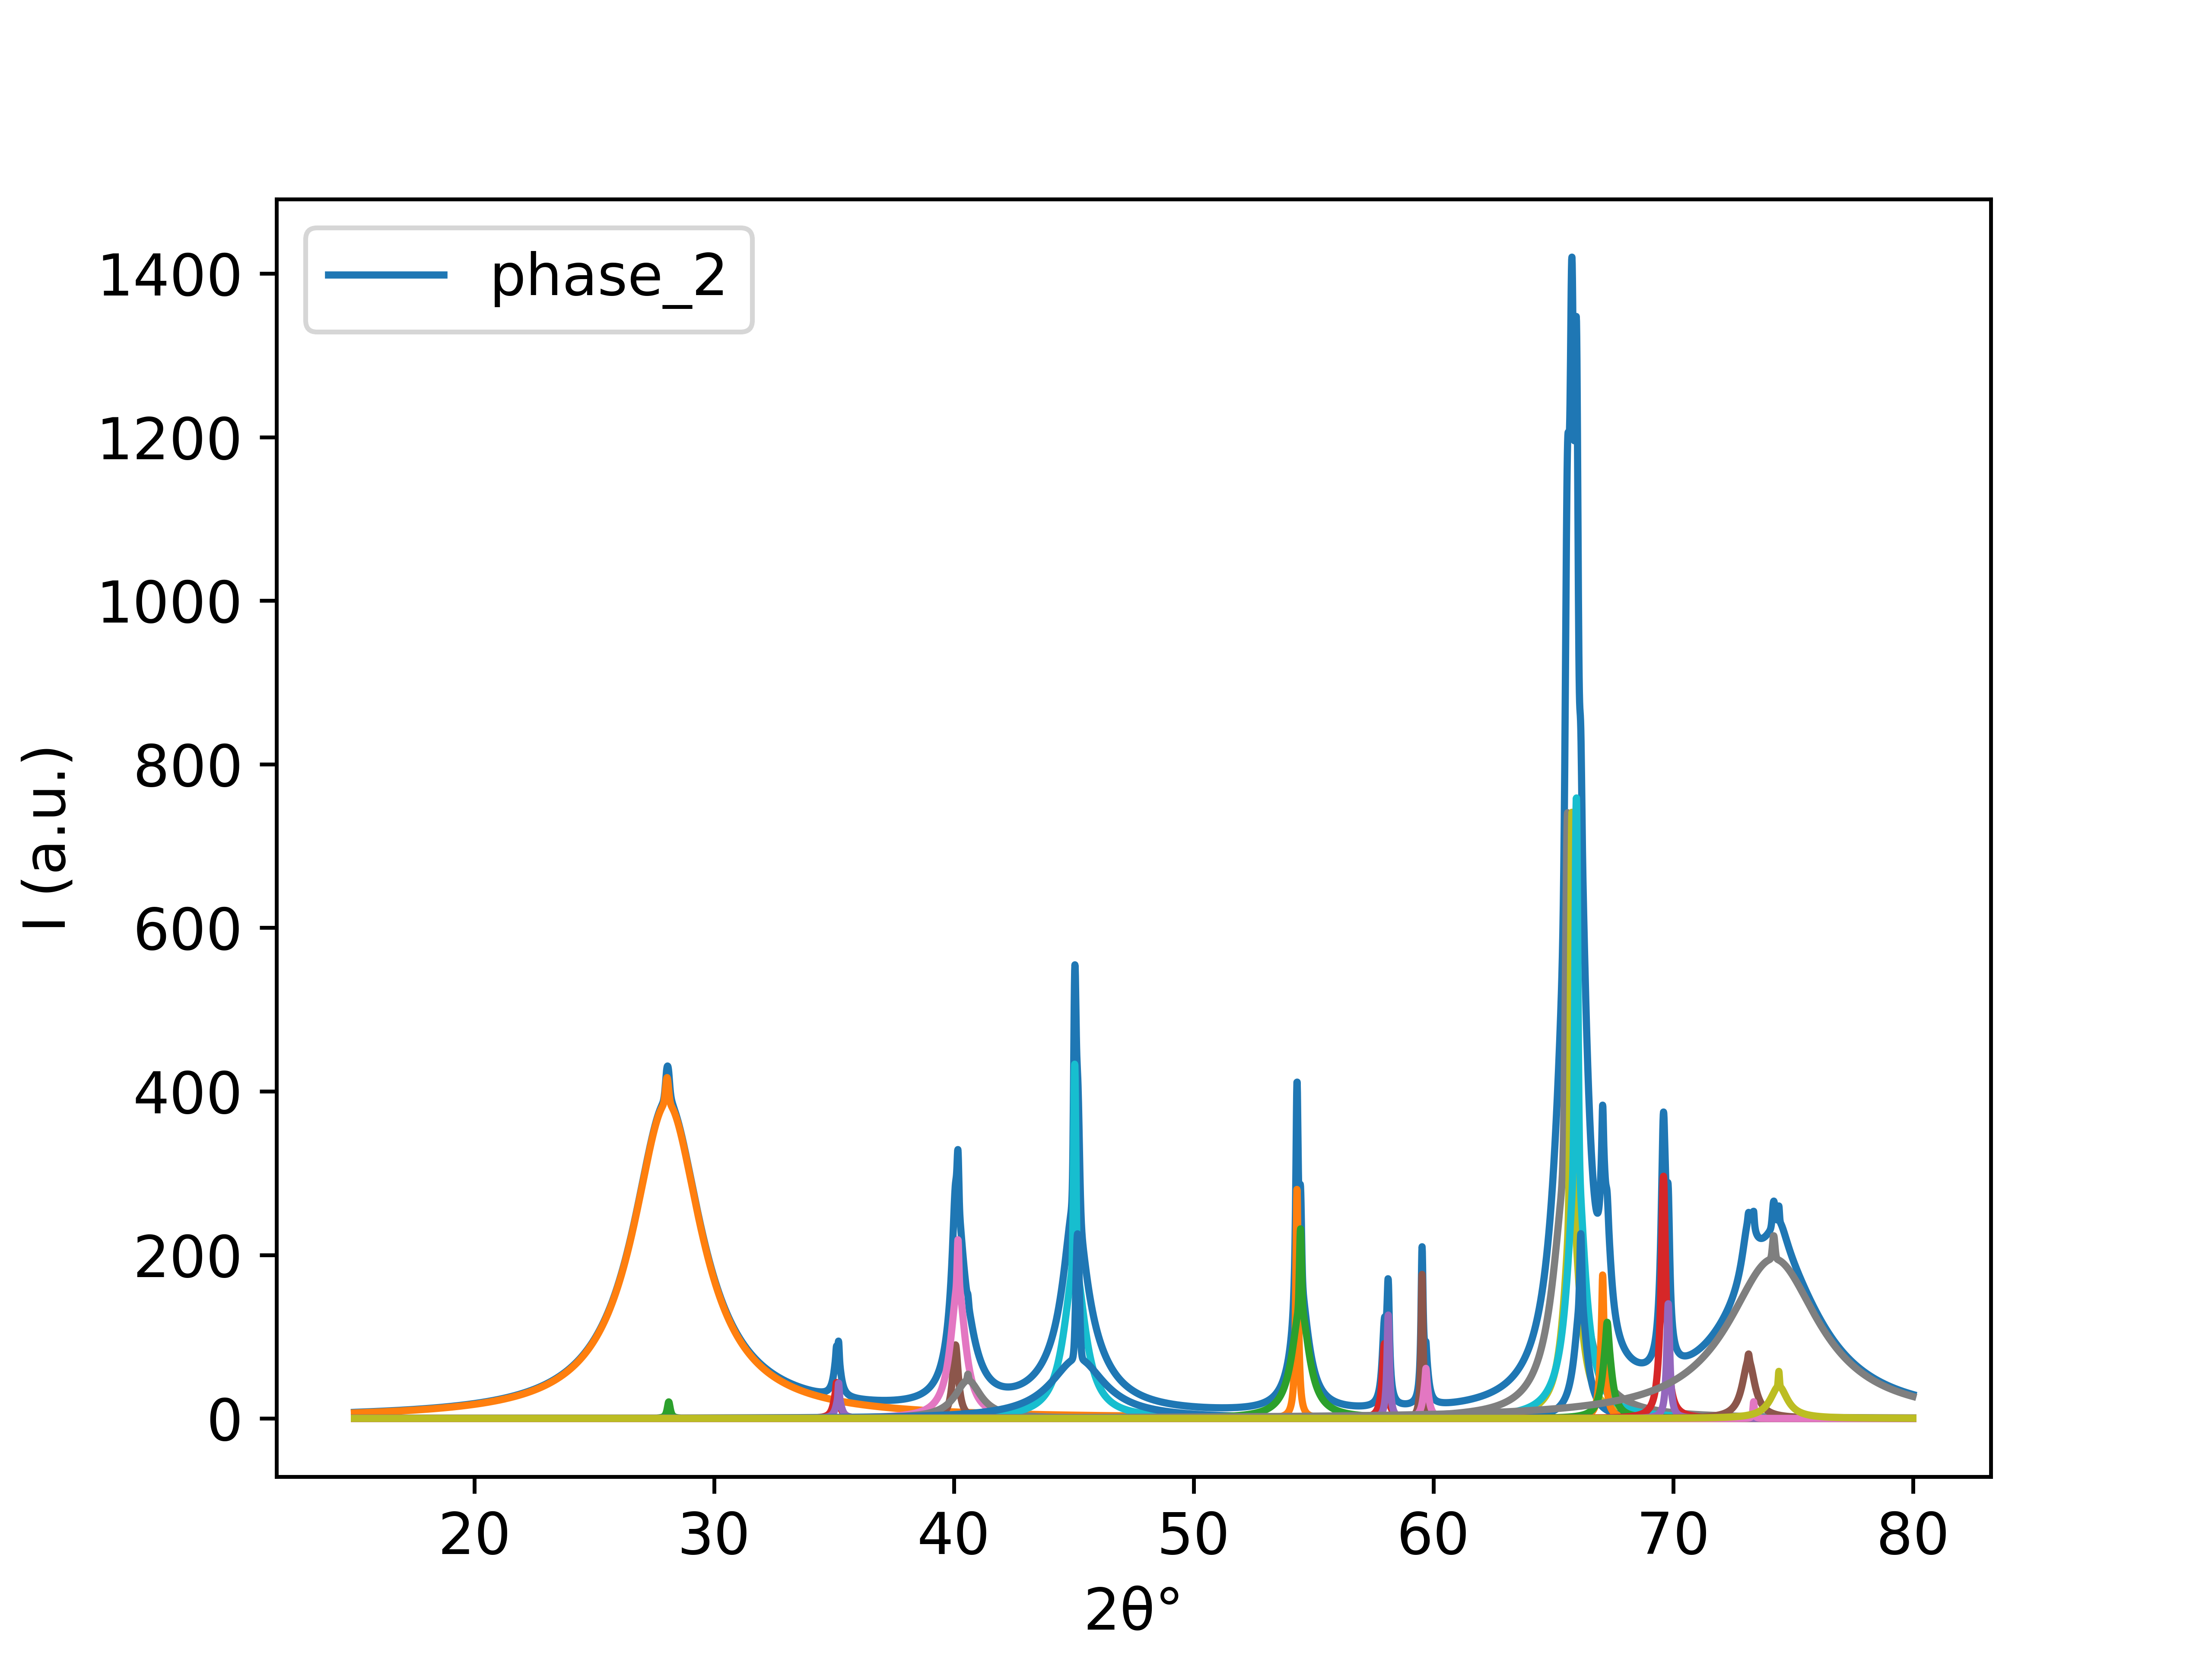

Data behind this chart, as committed beside it:
15.0, 7.4398013876292834
15.01, 7.45
15.02, 7.461
15.03, 7.471
15.04, 7.482
15.05, 7.493
15.06, 7.503
15.07, 7.514
15.08, 7.525
15.09, 7.535
15.1, 7.546
15.11, 7.557
15.12, 7.568
15.13, 7.578
15.14, 7.589
15.15, 7.6
15.16, 7.611
15.17, 7.622
15.18, 7.633
15.19, 7.644
15.2, 7.655
15.21, 7.666
15.22, 7.677
15.23, 7.688
15.24, 7.699
15.25, 7.71
15.26, 7.721
15.27, 7.732
15.28, 7.743
15.29, 7.754
15.3, 7.766
15.31, 7.777
15.32, 7.788
15.33, 7.799
15.34, 7.811
15.35, 7.822
15.36, 7.833
15.37, 7.845
15.38, 7.856
15.39, 7.868
15.4, 7.879
15.41, 7.891
15.42, 7.902
15.43, 7.914
15.44, 7.925
15.45, 7.937
15.46, 7.949
15.47, 7.96
15.48, 7.972
15.49, 7.984
15.5, 7.995
15.51, 8.007
15.52, 8.019
15.53, 8.031
15.54, 8.043
15.55, 8.055
15.56, 8.066
15.57, 8.078
15.58, 8.09
15.59, 8.102
15.6, 8.114
... 6,440 more rows
